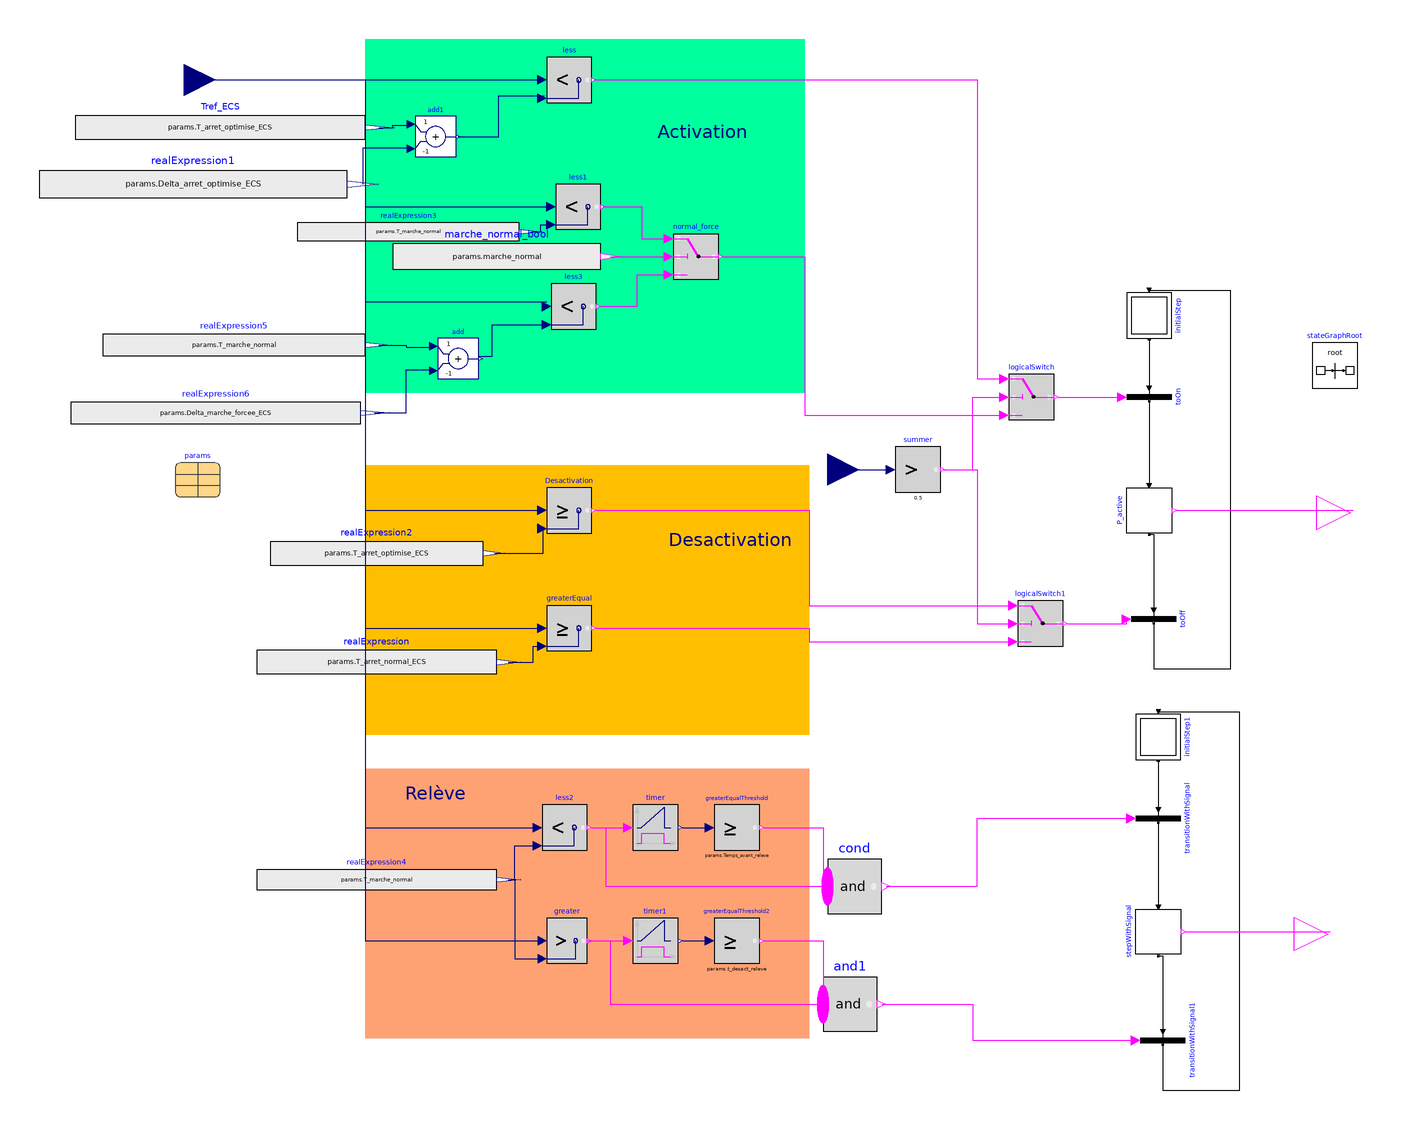

The component connection diagram of the Modelica model below, drawn from its own Placement and Line annotations.

model DhwControl

//  parameter Boolean bool = true ;
  inner Modelica.StateGraph.StateGraphRoot stateGraphRoot annotation(
    Placement(visible = true, transformation(extent = {{112, 24}, {132, 44}}, rotation = 0)));
  Modelica.StateGraph.InitialStep initialStep(nIn = 1, nOut = 1) annotation(
    Placement(transformation(extent = {{-10, -10}, {10, 10}}, rotation = -90, origin = {40, 56})));
  Modelica.StateGraph.TransitionWithSignal toOn(enableTimer = true, waitTime = params.Temps_avant_releve) "Transition to on" annotation(
    Placement(transformation(extent = {{-10, -10}, {10, 10}}, origin = {40, 20}, rotation = 270)));
  Modelica.StateGraph.StepWithSignal P_active(nIn = 1, nOut = 1) annotation(
    Placement(visible = true, transformation(origin = {40, -30}, extent = {{-10, 10}, {10, -10}}, rotation = 270)));
  Modelica.StateGraph.TransitionWithSignal toOff(enableTimer = false, waitTime = 10) "Transition to off" annotation(
    Placement(transformation(extent = {{-10, -10}, {10, 10}}, origin = {42, -78}, rotation = 270)));
  Modelica.Blocks.Interfaces.RealInput T_haut annotation(
    Placement(visible = true, transformation(origin = {-386, 160}, extent = {{-14, -14}, {14, 14}}, rotation = 0), iconTransformation(origin = {0, 0}, extent = {{-258, -28}, {-218, 12}}, rotation = 0)));
  Modelica.Blocks.Logical.GreaterEqual Desactivation annotation(
    Placement(visible = true, transformation(origin = {-188, 68}, extent = {{-38, -108}, {-18, -88}}, rotation = 0)));
  Modelica.Blocks.Interfaces.BooleanOutput Demande_ECS annotation(
    Placement(visible = true, transformation(origin = {0, 0}, extent = {{114, -46}, {144, -16}}, rotation = 0), iconTransformation(origin = {0, 106}, extent = {{172, -90}, {210, -52}}, rotation = 0)));
  Modelitek.Controls.Data.params_Control_pac params(Delta_Activ_ECS_summer = 5, Delta_Activ_ECS_winter = 7, Delta_Arret_BT = 0, Delta_Arret_ECS = 2, Temps_avant_releve = 60*60, coeff_T_bas_BT = 0.25, coeff_T_haut_BT = 0.75, marche_normal = true) annotation(
    Placement(visible = true, transformation(origin = {-166, 52}, extent = {{-224, -76}, {-204, -56}}, rotation = 0)));
  Modelica.Blocks.Sources.RealExpression Tref_ECS(y = params.T_arret_optimise_ECS) annotation(
    Placement(visible = true, transformation(origin = {-370, 139}, extent = {{-64, -13}, {64, 13}}, rotation = 0)));
  Modelica.Blocks.Interfaces.RealInput t_period annotation(
    Placement(visible = true, transformation(origin = {-102, -12}, extent = {{-14, -14}, {14, 14}}, rotation = 0), iconTransformation(origin = {53, -133}, extent = {{-15, -15}, {15, 15}}, rotation = 90)));
  Modelica.Blocks.Sources.RealExpression realExpression(y = params.T_arret_normal_ECS) annotation(
    Placement(visible = true, transformation(origin = {-301, -97}, extent = {{-53, -13}, {53, 13}}, rotation = 0)));
  Modelica.Blocks.Sources.RealExpression realExpression1(y = params.Delta_arret_optimise_ECS) annotation(
    Placement(visible = true, transformation(origin = {-382, 114}, extent = {{-68, -15}, {68, 15}}, rotation = 0)));
  Modelica.Blocks.Logical.LogicalSwitch logicalSwitch annotation(
    Placement(visible = true, transformation(origin = {-12, 20}, extent = {{-10, -10}, {10, 10}}, rotation = 0)));
  Modelica.Blocks.Logical.LogicalSwitch logicalSwitch1 annotation(
    Placement(visible = true, transformation(origin = {-8, -80}, extent = {{-10, -10}, {10, 10}}, rotation = 0)));
  Modelica.Blocks.Math.Add add1(k2 = -1) annotation(
    Placement(visible = true, transformation(origin = {-68, 76}, extent = {{-216, 50}, {-198, 68}}, rotation = 0)));
  Modelica.Blocks.Logical.Less less annotation(
    Placement(visible = true, transformation(origin = {-216, 160}, extent = {{-10, -10}, {10, 10}}, rotation = 0)));
  Modelica.Blocks.Sources.RealExpression realExpression2(y = params.T_arret_optimise_ECS) annotation(
    Placement(visible = true, transformation(origin = {-301, -49}, extent = {{-47, -13}, {47, 13}}, rotation = 0)));
  Modelica.Blocks.Logical.Less less1 annotation(
    Placement(visible = true, transformation(origin = {-212, 104}, extent = {{-10, -10}, {10, 10}}, rotation = 0)));
  Modelica.Blocks.Sources.RealExpression realExpression3(y = params.T_marche_normal) annotation(
    Placement(visible = true, transformation(origin = {-287, 93}, extent = {{-49, -10}, {49, 10}}, rotation = 0)));
  Modelica.Blocks.Logical.GreaterEqual greaterEqual annotation(
    Placement(visible = true, transformation(origin = {-188, 16}, extent = {{-38, -108}, {-18, -88}}, rotation = 0)));
  Modelica.Blocks.Sources.RealExpression realExpression4(y = params.T_marche_normal) annotation(
    Placement(visible = true, transformation(origin = {-301, -193}, extent = {{-53, -11}, {53, 11}}, rotation = 0)));
  Modelica.Blocks.Logical.Less less2 annotation(
    Placement(visible = true, transformation(origin = {-218, -170}, extent = {{-10, -10}, {10, 10}}, rotation = 0)));
  Modelica.Blocks.Logical.Timer timer annotation(
    Placement(visible = true, transformation(origin = {-178, -170}, extent = {{-10, -10}, {10, 10}}, rotation = 0)));
  Modelica.Blocks.Logical.GreaterEqualThreshold greaterEqualThreshold(threshold = params.Temps_avant_releve) annotation(
    Placement(visible = true, transformation(origin = {-142, -170}, extent = {{-10, -10}, {10, 10}}, rotation = 0)));
  Modelica.Blocks.MathBoolean.And cond(nu = 2) annotation(
    Placement(visible = true, transformation(origin = {-90, -196}, extent = {{-12, -12}, {12, 12}}, rotation = 0)));
  Modelica.StateGraph.TransitionWithSignal transitionWithSignal(enableTimer = true, waitTime = params.Temps_avant_releve) annotation(
    Placement(visible = true, transformation(origin = {44, -166}, extent = {{-10, -10}, {10, 10}}, rotation = 270)));
  Modelica.StateGraph.TransitionWithSignal transitionWithSignal1(enableTimer = false, waitTime = 10) annotation(
    Placement(visible = true, transformation(origin = {46, -264}, extent = {{-10, -10}, {10, 10}}, rotation = 270)));
  Modelica.StateGraph.StepWithSignal stepWithSignal(nIn = 1, nOut = 1) annotation(
    Placement(visible = true, transformation(origin = {44, -216}, extent = {{-10, 10}, {10, -10}}, rotation = 270)));
  Modelica.StateGraph.InitialStep initialStep1(nIn = 1, nOut = 1) annotation(
    Placement(visible = true, transformation(origin = {44, -130}, extent = {{-10, -10}, {10, 10}}, rotation = -90)));
  Modelica.Blocks.Interfaces.BooleanOutput Demande_releve annotation(
    Placement(visible = true, transformation(origin = {-10, -186}, extent = {{114, -46}, {144, -16}}, rotation = 0), iconTransformation(origin = {0, -8}, extent = {{172, -90}, {210, -52}}, rotation = 0)));
  Modelica.Blocks.Logical.Greater greater annotation(
    Placement(visible = true, transformation(origin = {-217, -220}, extent = {{-9, -10}, {9, 10}}, rotation = 0)));
  Modelica.Blocks.Logical.Timer timer1 annotation(
    Placement(visible = true, transformation(origin = {-178, -220}, extent = {{-10, -10}, {10, 10}}, rotation = 0)));
  Modelica.Blocks.Logical.GreaterEqualThreshold greaterEqualThreshold2(threshold = params.t_desact_releve) annotation(
    Placement(visible = true, transformation(origin = {-142, -220}, extent = {{-10, -10}, {10, 10}}, rotation = 0)));
  Modelica.Blocks.MathBoolean.And and1(nu = 2) annotation(
    Placement(visible = true, transformation(origin = {-92, -248}, extent = {{-12, -12}, {12, 12}}, rotation = 0)));
  Modelica.Blocks.Logical.Less less3 annotation(
    Placement(visible = true, transformation(origin = {-214, 60}, extent = {{-10, -10}, {10, 10}}, rotation = 0)));
  Modelica.Blocks.Sources.RealExpression realExpression5(y = params.T_marche_normal) annotation(
    Placement(visible = true, transformation(origin = {-364, 43}, extent = {{-58, -12}, {58, 12}}, rotation = 0)));
  Modelica.Blocks.Math.Add add(k2 = -1) annotation(
    Placement(visible = true, transformation(origin = {-58, -22}, extent = {{-216, 50}, {-198, 68}}, rotation = 0)));
  Modelica.Blocks.Sources.RealExpression realExpression6(y = params.Delta_marche_forcee_ECS) annotation(
    Placement(visible = true, transformation(origin = {-372, 13}, extent = {{-64, -12}, {64, 12}}, rotation = 0)));
  Modelica.Blocks.Logical.LogicalSwitch normal_force annotation(
    Placement(visible = true, transformation(origin = {-160, 82}, extent = {{-10, -10}, {10, 10}}, rotation = 0)));
  Modelica.Blocks.Sources.BooleanExpression marche_normal_bool(y = params.marche_normal)  annotation(
    Placement(visible = true, transformation(origin = {-248, 82}, extent = {{-46, -14}, {46, 14}}, rotation = 0)));
  Modelica.Blocks.Logical.GreaterThreshold summer(threshold = 0.5)  annotation(
    Placement(visible = true, transformation(origin = {-62, -12}, extent = {{-10, -10}, {10, 10}}, rotation = 0)));
equation
  connect(initialStep.outPort[1], toOn.inPort) annotation(
    Line(points = {{40, 45.5}, {40, 24}}, color = {0, 0, 0}));
  connect(toOn.outPort, P_active.inPort[1]) annotation(
    Line(points = {{40, 18.5}, {40, -19}}));
  connect(P_active.outPort[1], toOff.inPort) annotation(
    Line(points = {{40, -40.5}, {42, -40.5}, {42, -74}}));
  connect(toOff.outPort, initialStep.inPort[1]) annotation(
    Line(points = {{42, -79.5}, {42, -100}, {76, -100}, {76, 67}, {40, 67}}, color = {0, 0, 0}));
  connect(P_active.active, Demande_ECS) annotation(
    Line(points = {{52, -30}, {130, -30}}, color = {255, 0, 255}));
  connect(logicalSwitch.y, toOn.condition) annotation(
    Line(points = {{0, 20}, {28, 20}}, color = {255, 0, 255}));
  connect(logicalSwitch1.y, toOff.condition) annotation(
    Line(points = {{4, -80}, {30, -80}, {30, -78}}, color = {255, 0, 255}));
  connect(Tref_ECS.y, add1.u1) annotation(
    Line(points = {{-300, 139}, {-294, 139}, {-294, 140}, {-286, 140}}, color = {0, 0, 127}));
  connect(realExpression1.y, add1.u2) annotation(
    Line(points = {{-307, 114}, {-307, 130}, {-286, 130}}, color = {0, 0, 127}));
  connect(T_haut, less.u1) annotation(
    Line(points = {{-386, 160}, {-228, 160}}, color = {0, 0, 127}));
  connect(add1.y, less.u2) annotation(
    Line(points = {{-265, 135}, {-247.1, 135}, {-247.1, 153}, {-227.1, 153}}, color = {0, 0, 127}));
  connect(T_haut, Desactivation.u1) annotation(
    Line(points = {{-386, 160}, {-306, 160}, {-306, -30}, {-228, -30}}, color = {0, 0, 127}));
  connect(realExpression2.y, Desactivation.u2) annotation(
    Line(points = {{-249, -49}, {-227.5, -49}, {-227.5, -38}, {-228, -38}}, color = {0, 0, 127}));
  connect(less.y, logicalSwitch.u1) annotation(
    Line(points = {{-205, 160}, {-36, 160}, {-36, 28}, {-24, 28}}, color = {255, 0, 255}));
  connect(Desactivation.y, logicalSwitch1.u1) annotation(
    Line(points = {{-204, -30}, {-110, -30}, {-110, -72}, {-20, -72}}, color = {255, 0, 255}));
  connect(T_haut, less1.u1) annotation(
    Line(points = {{-386, 160}, {-306, 160}, {-306, 104}, {-224, 104}}, color = {0, 0, 127}));
  connect(T_haut, greaterEqual.u1) annotation(
    Line(points = {{-386, 160}, {-306, 160}, {-306, -82}, {-228, -82}}, color = {0, 0, 127}));
  connect(realExpression.y, greaterEqual.u2) annotation(
    Line(points = {{-243, -97}, {-232, -97}, {-232, -90}, {-228, -90}}, color = {0, 0, 127}));
  connect(greaterEqual.y, logicalSwitch1.u3) annotation(
    Line(points = {{-204, -82}, {-110, -82}, {-110, -88}, {-20, -88}}, color = {255, 0, 255}));
  connect(realExpression3.y, less1.u2) annotation(
    Line(points = {{-233, 93}, {-228.5, 93}, {-228.5, 96}, {-224, 96}}, color = {0, 0, 127}));
  connect(T_haut, less2.u1) annotation(
    Line(points = {{-386, 160}, {-306, 160}, {-306, -170}, {-230, -170}}, color = {0, 0, 127}));
  connect(realExpression4.y, less2.u2) annotation(
    Line(points = {{-243, -193}, {-240, -193}, {-240, -178}, {-230, -178}}, color = {0, 0, 127}));
  connect(less2.y, timer.u) annotation(
    Line(points = {{-206, -170}, {-190, -170}}, color = {255, 0, 255}));
  connect(timer.y, greaterEqualThreshold.u) annotation(
    Line(points = {{-166, -170}, {-154, -170}}, color = {0, 0, 127}));
  connect(less2.y, cond.u[1]) annotation(
    Line(points = {{-206, -170}, {-200, -170}, {-200, -196}, {-102, -196}}, color = {255, 0, 255}));
  connect(greaterEqualThreshold.y, cond.u[2]) annotation(
    Line(points = {{-130, -170}, {-104, -170}, {-104, -196}, {-102, -196}}, color = {255, 0, 255}));
  connect(transitionWithSignal1.outPort, initialStep1.inPort[1]) annotation(
    Line(points = {{46, -265.5}, {46, -286}, {80, -286}, {80, -119}, {44, -119}}));
  connect(stepWithSignal.outPort[1], transitionWithSignal1.inPort) annotation(
    Line(points = {{44, -226.5}, {46, -226.5}, {46, -260}}));
  connect(initialStep1.outPort[1], transitionWithSignal.inPort) annotation(
    Line(points = {{44, -140.5}, {44, -162}}));
  connect(transitionWithSignal.outPort, stepWithSignal.inPort[1]) annotation(
    Line(points = {{44, -167.5}, {44, -205}}));
  connect(cond.y, transitionWithSignal.condition) annotation(
    Line(points = {{-76, -196}, {-36, -196}, {-36, -166}, {32, -166}}, color = {255, 0, 255}));
  connect(stepWithSignal.active, Demande_releve) annotation(
    Line(points = {{56, -216}, {120, -216}}, color = {255, 0, 255}));
  connect(T_haut, greater.u1) annotation(
    Line(points = {{-386, 160}, {-306, 160}, {-306, -220}, {-228, -220}}, color = {0, 0, 127}));
  connect(realExpression4.y, greater.u2) annotation(
    Line(points = {{-243, -193}, {-240, -193}, {-240, -228}, {-228, -228}}, color = {0, 0, 127}));
  connect(greater.y, timer1.u) annotation(
    Line(points = {{-208, -220}, {-190, -220}}, color = {255, 0, 255}));
  connect(timer1.y, greaterEqualThreshold2.u) annotation(
    Line(points = {{-166, -220}, {-154, -220}}, color = {0, 0, 127}));
  connect(greaterEqualThreshold2.y, and1.u[1]) annotation(
    Line(points = {{-130, -220}, {-104, -220}, {-104, -248}}, color = {255, 0, 255}));
  connect(greater.y, and1.u[2]) annotation(
    Line(points = {{-208, -220}, {-198, -220}, {-198, -248}, {-104, -248}}, color = {255, 0, 255}));
  connect(and1.y, transitionWithSignal1.condition) annotation(
    Line(points = {{-78, -248}, {-38, -248}, {-38, -264}, {34, -264}}, color = {255, 0, 255}));
  connect(T_haut, less3.u1) annotation(
    Line(points = {{-386, 160}, {-306, 160}, {-306, 62}, {-226, 62}}, color = {0, 0, 127}));
  connect(add.y, less3.u2) annotation(
    Line(points = {{-256, 38}, {-250, 38}, {-250, 52}, {-226, 52}}, color = {0, 0, 127}));
  connect(realExpression5.y, add.u1) annotation(
    Line(points = {{-300, 43}, {-288, 43}, {-288, 42}, {-276, 42}}, color = {0, 0, 127}));
  connect(realExpression6.y, add.u2) annotation(
    Line(points = {{-302, 13}, {-288, 13}, {-288, 32}, {-276, 32}}, color = {0, 0, 127}));
  connect(less1.y, normal_force.u1) annotation(
    Line(points = {{-201, 104}, {-184, 104}, {-184, 90}, {-172, 90}}, color = {255, 0, 255}));
  connect(less3.y, normal_force.u3) annotation(
    Line(points = {{-202, 60}, {-186, 60}, {-186, 74}, {-172, 74}}, color = {255, 0, 255}));
  connect(normal_force.y, logicalSwitch.u3) annotation(
    Line(points = {{-148, 82}, {-112, 82}, {-112, 12}, {-24, 12}}, color = {255, 0, 255}));
  connect(marche_normal_bool.y, normal_force.u2) annotation(
    Line(points = {{-198, 82}, {-172, 82}}, color = {255, 0, 255}));
  connect(summer.y, logicalSwitch.u2) annotation(
    Line(points = {{-51, -12}, {-38, -12}, {-38, 20}, {-24, 20}}, color = {255, 0, 255}));
  connect(summer.y, logicalSwitch1.u2) annotation(
    Line(points = {{-51, -12}, {-36, -12}, {-36, -80}, {-20, -80}}, color = {255, 0, 255}));
  connect(t_period, summer.u) annotation(
    Line(points = {{-102, -12}, {-74, -12}}, color = {0, 0, 127}));
  annotation(
    Icon(coordinateSystem(preserveAspectRatio = false, extent = {{-260, -140}, {180, 120}}), graphics = {Rectangle(lineColor = {102, 44, 145}, fillColor = {170, 170, 255}, fillPattern = FillPattern.Solid, extent = {{-252, 116}, {172, -132}}), Text(lineColor = {0, 0, 255}, extent = {{-210, 134}, {90, 174}}, textString = "%name"), Text(extent = {{-176, 78}, {74, -94}}, textString = "PAC-ECS")}),
    Diagram(coordinateSystem(preserveAspectRatio = false, extent = {{-480, 180}, {140, -300}}), graphics = {Rectangle(origin = {-128, 22}, lineColor = {0, 0, 127}, fillColor = {0, 255, 157}, pattern = LinePattern.None, fillPattern = FillPattern.Solid, extent = {{-178, 156}, {16, 0}}), Text(origin = {-68, 40}, lineColor = {0, 0, 127}, extent = {{-118, 102}, {-60, 92}}, textString = "Activation"), Rectangle(origin = {-129, 35}, lineColor = {0, 0, 127}, fillColor = {255, 191, 0}, pattern = LinePattern.None, fillPattern = FillPattern.Solid, extent = {{-177, -45}, {19, -164}}), Text(origin = {-68, 0}, lineColor = {0, 0, 127}, extent = {{-106, -38}, {-48, -48}}, textString = "Desactivation"), Rectangle(origin = {-129, -99}, lineColor = {0, 0, 127}, fillColor = {255, 162, 115}, pattern = LinePattern.None, fillPattern = FillPattern.Solid, extent = {{-177, -45}, {19, -164}}), Text(origin = {-198, -112}, lineColor = {0, 0, 127}, extent = {{-106, -38}, {-48, -48}}, textString = "Relève")}),
    Documentation(info = "<html><head></head><body><div><b><u>La marche normale (hiver) est enclenchée :</u></b></div><div><b><u><br></u></b></div><div><ul><li>Par une activation du mode marche « Normal » sur le webserver.</li><li><b>ET Si la température du ballon ECS est inférieure à la température de consigne basse (Marche normal).</b></li><li>ET La sonde de températures du ballon n’est pas en défaut.</li><li>ET Pas de défaut interdisant le fonctionnement de la PAC</li><li>ET Pas de priorité en cours plus importante.</li></ul></div><div><br></div><div>➢ La marche normale s’arrête :</div><div><ul><li>Par une désactivation du mode marche « Normal » sur le webserver.</li><li><b>OU Si la température du ballon ECS est supérieure ou égale à la température d’arrêt (Arrêt normal).</b></li><li>OU Si la sonde de températures du ballon est en défaut.</li><li>OU Si un défaut interdit le fonctionnement de la PAC</li><li>OU Par l’activation d’une priorité plus haute.</li></ul></div><div><br></div><div><div><b><u>La marche forcée est enclenchée :</u></b></div><div><ul><li>Par une activation du mode marche « Forcé » sur le webserver.</li><li><b>ET Si la température du ballon ECS est inférieure à la température d’arrêt (Arrêt normal) – 3°C</b></li><li>ET La sonde de température du ballon n’est pas en défaut.</li><li>ET Pas de défaut interdisant le fonctionnement de la PAC</li><li>ET Pas de priorité en cours plus importante.</li></ul></div><div>➢ La marche forcée s’arrête :</div><div><ul><li>Par une désactivation du mode marche « Forcé » sur le webserver.</li><li><b>OU Si la température du ballon ECS est supérieure ou égale à la température d’arrêt (Arrêt normal).</b></li><li>OU Si la sonde de température du ballon est en défaut.</li><li>OU Si un défaut interdit le fonctionnement de la PAC</li><li>OU Par l’activation d’une priorité plus haute.</li></ul></div></div><div><br></div><div><br></div><div><div><b><u>➢ La marche optimisée (été) est enclenchée :</u></b></div><div><ul><li>Par une activation du mode marche « Optimisé » sur le webserver.</li><li><b>ET Si la température du ballon ECS est inférieure à la température d’arrêt (Arrêt optimisé) – 5°C.</b></li><li>ET Si la boucle solaire est optimisable (StatutBSol_Opt=VRAI) voir (voir Chap : Détection optimisation)</li><li>ET La sonde de température du ballon n’est pas en défaut.</li><li>ET Pas de défaut interdisant le fonctionnement de la PAC</li><li>ET Pas de priorité en cours plus importante.</li></ul></div></div><div><br></div><div><div>➢ La marche optimisée s’arrête :</div><div><ul><li>Par une désactivation du mode marche « Optimisé » sur le webserver.</li><li><b>OU Si la température du ballon est supérieure ou égale à la température d’arrêt optimisé (Arrêt optimisé).</b></li><li>OU Si la boucle solaire n’est plus optimisable (StatutBSol_Opt=VRAI) (voir Chap : Détection optimisation)</li><li>OU Si la sonde de température du ballon est en défaut.</li><li>OU Si un défaut interdit le fonctionnement de la PAC</li><li>OU Par l’activation d’une priorité plus haute.</li><li>OU La saison sélectionnée n’est plus « Stand-by OU Eté »</li></ul></div></div><div><br></div><div><br></div><div><div><b><u>La marche normale de la résistance électrique est enclenchée :</u></b></div><div><ul><li>Par une activation du mode marche «Normal» sur le webserver.</li><li>E<b>T Si la température du ballon est inférieure à la température de marche (Marche normal) pendant un temps défini en paramètre (Temps avant activation)</b></li><li>ET Les sondes de températures associées du ballon ne sont pas en défaut.</li></ul></div><div><br></div><div>➢ La marche normale de la résistance électrique s’arrête :</div><div><ul><li>Par une désactivation du mode marche «Normal» sur le webserver.</li><li>OU <b>Si la température du ballon est supérieure à la température de marche (Marche normal) pendant 10 minutes</b></li><li>OU La sonde de température du ballon est en défaut.</li></ul></div></div></body></html>"));
end DhwControl;